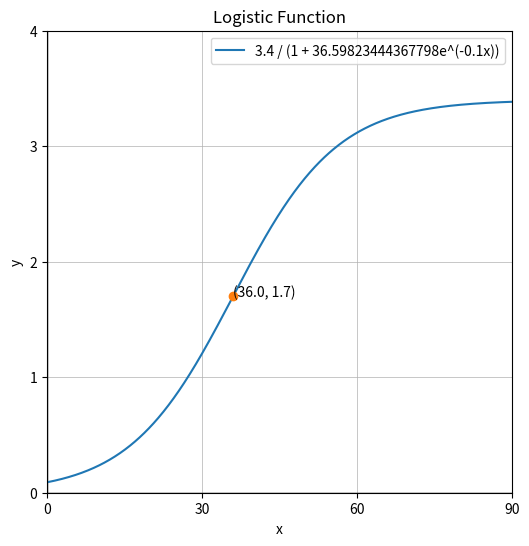

Source code (Python):
import matplotlib.pyplot as plt
import numpy as np

# Define the domain
global x
x = np.linspace(0, 90 , 900)

# Plot size
ymin = 0
ymax = 4
ystep = 1
xmin = 0
xmax = 90
xstep = 30

def calc_eq(a, k, l):
    y = l / (1 + a * np.e ** (-1 * k * (x)))
    return y

def plot_setup():
    plt.figure(figsize=(6,6))
    
    # Add thick lines at x=0 and y=0
    plt.axhline(0, color='black', linewidth=1)  # Horizontal line (y=0)
    plt.axvline(0, color='black', linewidth=1)  # Vertical line (x=0)

    # Set labels and title
    plt.xlabel('x')
    plt.ylabel('y')
    plt.title(f'Logistic Function')

    # Set the limits of x and y axes
    plt.xlim(xmin, xmax)
    plt.ylim(ymin, ymax)

    # Show grid
    plt.grid(which = 'major', linewidth = 0.5)
    plt.xticks(np.arange(xmin,xmax+xstep,xstep))
    plt.yticks(np.arange(ymin,ymax+ystep,ystep))

def plot_inf(a, k, l):
    plt.plot(np.log(a)/k, l/(2), marker = 'o')
    plt.annotate(f'({round(np.log(a)/k, 2)}, {round(l/2, 2)})', (np.log(a)/k, l/2))
    print((np.log(a)/k, l/2))

def main():
    plot_setup()
    k = 0.1
    a = np.e ** (36* k)
    l = 3.4
    '''
    #Multiple array of A
    for i in a:
        y = calc_eq(i, k, l)
        plt.plot(x, y, label = f'{l} / (1 + {i}e^(-{k}x))')
        plot_inf(i, k, l)'''
    
    '''
    #Multiple array of K
    for i in k:
        y = calc_eq(a, i, l)
        plt.plot(x, y, label = f'{l} / (1 + {a}e^(-{i}x))')
        plot_inf(a, i, l)'''
    
    '''
    #Multiple array of L
    for i in l:
        y = calc_eq(a, k, i)
        plt.plot(x, y, label = f'{i} / (1 + {a}e^(-{k}x))')
        plot_inf(a, k, i)'''
    
    y = calc_eq(a, k, l)
    plt.plot(x, y, label = f'{l} / (1 + {a}e^(-{k}x))')
    plot_inf(a, k, l)

    plt.legend()
    plt.savefig(f'MDMLog{l}(1 + {a}e^(-{k}x)).png', dpi=300, bbox_inches='tight')
    plt.show()

if __name__ == "__main__":
    main()

